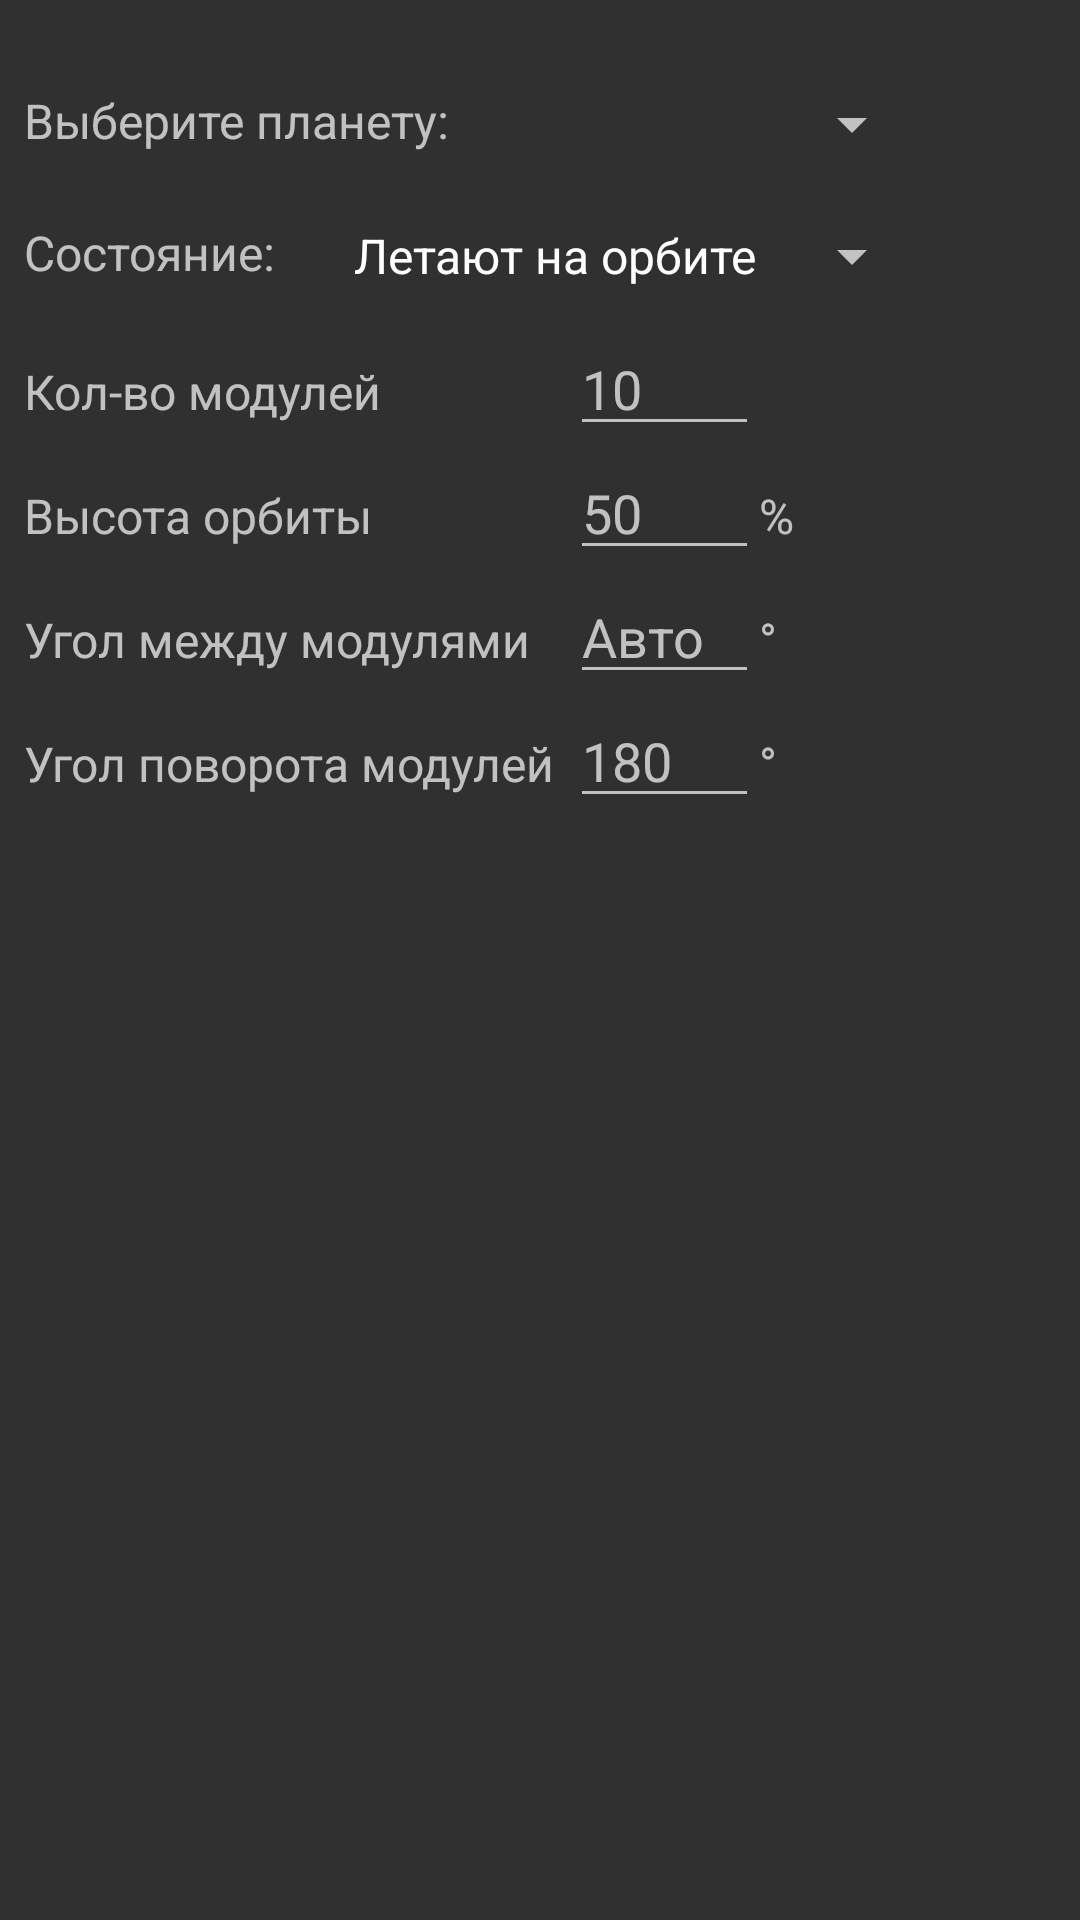

Reconstruct the res/layout file that produces this screen, plus the resources it refers to.
<!-- AndroidManifest.xml: application theme AppThemeDark -->
<!-- res/layout/dialog_add_colony.xml -->
<?xml version="1.0" encoding="utf-8"?>
<LinearLayout xmlns:android="http://schemas.android.com/apk/res/android"
              android:layout_width="match_parent"
              android:layout_height="wrap_content"
              android:orientation="vertical"
              android:paddingLeft="@dimen/dialogView_Padding"
              android:paddingRight="@dimen/dialogView_Padding"
              android:paddingBottom="@dimen/dialogView_Padding">

  <TextView
    android:id="@+id/tvModName"
    android:layout_width="wrap_content"
    android:layout_height="wrap_content"
    android:layout_marginLeft="@dimen/dialogView_subHeaderHMargin"
    android:layout_marginRight="@dimen/dialogView_subHeaderHMargin"
    android:layout_marginBottom="@dimen/dialogView_subHeaderVMargin"
    android:layout_gravity="start"
    android:textSize="18sp"/>

  <ScrollView
    android:layout_width="match_parent"
    android:layout_height="wrap_content">

    <LinearLayout
      android:layout_width="match_parent"
      android:layout_height="wrap_content"
      android:orientation="vertical">

      <LinearLayout
        android:layout_width="300dp"
        android:layout_height="wrap_content"
        android:orientation="horizontal">

        <TextView
          android:layout_width="wrap_content"
          android:layout_height="wrap_content"
          android:text="@string/diaAddColony_targetPlanet"
          android:textSize="@dimen/dialogView_textSizeMain"/>

        <Spinner
          android:id="@+id/planetSelector"
          android:layout_width="match_parent"
          android:layout_height="wrap_content"
          android:layout_marginLeft="@dimen/dialogView_Padding"
          android:layout_marginStart="@dimen/dialogView_Padding"
          android:textAlignment="textEnd"
          android:layout_gravity="end"/>
      </LinearLayout>

      <LinearLayout
        android:layout_width="300dp"
        android:layout_height="wrap_content"
        android:orientation="horizontal"
        android:layout_marginTop="20dp"
        android:layout_marginBottom="10dp">

        <TextView
          android:layout_width="wrap_content"
          android:layout_height="wrap_content"
          android:text="@string/diaAddColony_state"
          android:textSize="@dimen/dialogView_textSizeMain"/>

        <Spinner
          android:id="@+id/stateSelector"
          android:layout_width="match_parent"
          android:layout_height="wrap_content"
          android:layout_marginLeft="@dimen/dialogView_Padding"
          android:layout_marginStart="@dimen/dialogView_Padding"
          android:textAlignment="textEnd"
          android:layout_gravity="end"
          android:entries="@array/diaAddColony_stateNames"/>
      </LinearLayout>

      <TableLayout
        android:layout_width="match_parent"
        android:layout_height="wrap_content">

        <TableRow
          android:layout_width="wrap_content"
          android:layout_height="wrap_content">

          <TextView
            android:layout_width="wrap_content"
            android:layout_height="wrap_content"
            android:text="@string/diaAddColony_moduleCount"
            android:textSize="@dimen/actSbx_textSizeMain"/>

          <EditText
            android:id="@+id/etModCount"
            android:layout_width="wrap_content"
            android:layout_height="wrap_content"
            android:layout_marginLeft="@dimen/actSbxEdit_valueFieldMargin"
            android:layout_marginStart="@dimen/actSbxEdit_valueFieldMargin"
            android:inputType="number"
            android:hint="@integer/addColony_defaultCount"
            android:ems="3"/>
        </TableRow>

        <TableRow
          android:layout_width="wrap_content"
          android:layout_height="wrap_content">

          <TextView
            android:layout_width="wrap_content"
            android:layout_height="wrap_content"
            android:text="@string/diaAddColony_orbitHeight"
            android:textSize="@dimen/actSbx_textSizeMain"/>

          <EditText
            android:id="@+id/etOrbHeight"
            android:layout_width="wrap_content"
            android:layout_height="wrap_content"
            android:layout_marginLeft="@dimen/actSbxEdit_valueFieldMargin"
            android:layout_marginStart="@dimen/actSbxEdit_valueFieldMargin"
            android:inputType="numberDecimal|numberSigned"
            android:hint="@integer/addColony_defaultHeightPercent"
            android:ems="3"/>

          <TextView
            android:id="@+id/heightUnits"
            android:layout_width="wrap_content"
            android:layout_height="wrap_content"
            android:text="@string/valuePercent"
            android:textSize="@dimen/actSbx_textSizeMain"
            android:background="?attr/selectableItemBackground"
            android:clickable="true"
            android:focusable="true"/>
        </TableRow>

        <TableRow
          android:layout_width="wrap_content"
          android:layout_height="wrap_content">

          <TextView
            android:layout_width="wrap_content"
            android:layout_height="wrap_content"
            android:text="@string/diaAddColony_modulesGap"
            android:textSize="@dimen/actSbx_textSizeMain"/>

          <EditText
            android:id="@+id/etModGap"
            android:layout_width="wrap_content"
            android:layout_height="wrap_content"
            android:layout_marginLeft="@dimen/actSbxEdit_valueFieldMargin"
            android:layout_marginStart="@dimen/actSbxEdit_valueFieldMargin"
            android:inputType="numberDecimal"
            android:hint="@string/actSbxEdit_saveId_auto"
            android:ems="3"/>

          <TextView
            android:layout_width="wrap_content"
            android:layout_height="wrap_content"
            android:text="@string/valueDegrees"
            android:textSize="@dimen/actSbx_textSizeMain"/>
        </TableRow>

        <TableRow
          android:layout_width="wrap_content"
          android:layout_height="wrap_content">

          <TextView
            android:layout_width="wrap_content"
            android:layout_height="wrap_content"
            android:text="@string/diaAddColony_modulesRotation"
            android:textSize="@dimen/actSbx_textSizeMain"/>

          <EditText
            android:id="@+id/etModRotate"
            android:layout_width="wrap_content"
            android:layout_height="wrap_content"
            android:layout_marginLeft="@dimen/actSbxEdit_valueFieldMargin"
            android:layout_marginStart="@dimen/actSbxEdit_valueFieldMargin"
            android:inputType="numberDecimal|numberSigned"
            android:hint="@integer/addColony_defaultRotate"
            android:ems="3"/>

          <TextView
            android:layout_width="wrap_content"
            android:layout_height="wrap_content"
            android:text="@string/valueDegrees"
            android:textSize="@dimen/actSbx_textSizeMain"/>
        </TableRow>

        <TableRow
          android:id="@+id/speedLayout"
          android:layout_width="wrap_content"
          android:layout_height="wrap_content"
          android:visibility="gone">

          <TextView
            android:layout_width="wrap_content"
            android:layout_height="wrap_content"
            android:text="@string/diaAddColony_modulesSpeed"
            android:textSize="@dimen/actSbx_textSizeMain"/>

          <EditText
            android:id="@+id/etModSpeed"
            android:layout_width="wrap_content"
            android:layout_height="wrap_content"
            android:layout_marginLeft="@dimen/actSbxEdit_valueFieldMargin"
            android:layout_marginStart="@dimen/actSbxEdit_valueFieldMargin"
            android:inputType="numberDecimal|numberSigned"
            android:hint="@integer/addColony_defaultSpeed"
            android:ems="3"/>
        </TableRow>

      </TableLayout>
    </LinearLayout>

  </ScrollView>

</LinearLayout>
<!-- resources referenced by this layout -->
<resources>
  <string-array name="diaAddColony_stateNames">
      <item>Летают на орбите</item>
      <item>\"Приземлены\"</item>
    </string-array>
  <dimen name="actSbxEdit_valueFieldMargin">5dp</dimen>
  <dimen name="actSbx_textSizeMain">16sp</dimen>
  <dimen name="dialogView_Padding">8dp</dimen>
  <dimen name="dialogView_subHeaderHMargin">14dp</dimen>
  <dimen name="dialogView_subHeaderVMargin">5dp</dimen>
  <dimen name="dialogView_textSizeMain">16sp</dimen>
  <integer name="addColony_defaultCount">10</integer>
  <integer name="addColony_defaultHeightPercent">50</integer>
  <integer name="addColony_defaultRotate">180</integer>
  <integer name="addColony_defaultSpeed">6</integer>
  <string name="actSbxEdit_saveId_auto">Авто</string>
  <string name="diaAddColony_moduleCount">@string/diaAddModule_enterCount</string>
  <string name="diaAddColony_modulesGap">Угол между модулями</string>
  <string name="diaAddColony_modulesRotation">Угол поворота модулей</string>
  <string name="diaAddColony_modulesSpeed">Скорость</string>
  <string name="diaAddColony_orbitHeight">Высота орбиты</string>
  <string name="diaAddColony_state">Состояние:</string>
  <string name="diaAddColony_targetPlanet">Выберите планету:</string>
  <string name="valueDegrees" translatable="false">°</string>
  <string name="valuePercent" translatable="false">%</string>
  <color name="mainBlue">#3f51b5</color>
  <color name="darkBlue">#303F9F</color>
  <color name="lightBlue">#6aa4f5</color>
  <color name="textSelectionBg">@color/lightBlueTransparent</color>
  <!-- drawable ic_orbiting_white_24dp (drawable) -->
  <vector xmlns:android="http://schemas.android.com/apk/res/android"
          android:width="24dp"
          android:height="24dp"
          android:viewportWidth="24.0"
          android:viewportHeight="24.0">
      <path
          android:fillColor="#FFFFFFFF"
          android:pathData="m12 14c1.1 0 2-0.9 2-2s-0.9-2-2-2-2 0.9-2 2 0.9 2 2 2zm9-2c0-4.97-4.03-9-9-9v-3l-4 4 4 4v-3c3.87 0 7 3.13 7 7s-3.13 7-7 7-7-3.13-7-7h-2c0 4.97 4.03 9 9 9s9-4.03 9-9z"/>
  </vector>
  <!-- drawable ic_power_yellow_24dp (drawable) -->
  <vector xmlns:android="http://schemas.android.com/apk/res/android"
          android:width="24dp"
          android:height="24dp"
          android:viewportWidth="24.0"
          android:viewportHeight="24.0">
      <path
          android:fillColor="#ffc911"
          android:pathData="M7,2v11h3v9l7,-12h-4l4,-8z"/>
  </vector>
  <!-- drawable ic_cargo_yellow_24dp (drawable) -->
  <vector xmlns:android="http://schemas.android.com/apk/res/android"
          android:width="24dp"
          android:height="24dp"
          android:viewportWidth="24.0"
          android:viewportHeight="24.0">
      <path
          android:fillColor="#ffc911"
          android:pathData="M3,5v4h2L5,5h4L9,3L5,3c-1.1,0 -2,0.9 -2,2zM5,15L3,15v4c0,1.1 0.9,2 2,2h4v-2L5,19v-4zM19,19h-4v2h4c1.1,0 2,-0.9 2,-2v-4h-2v4zM19,3h-4v2h4v4h2L21,5c0,-1.1 -0.9,-2 -2,-2z"/>
  </vector>
  <color name="subSection_light">#c0c0c0</color>
  <color name="textActive_light">#ffffff</color>
  <color name="textInactive_light">#b0b0b0</color>
  <color name="item_selected_light">#24ffffff</color>
  <color name="colorFull_light">#5cff5c</color>
  <color name="colorEmpty_light">#ff8080</color>
  <color name="SALightGreen_light">#a8ffa8</color>
  <color name="SAGreen_light">#38ff38</color>
  <color name="SAOrange_light">#ffa738</color>
  <color name="SARed_light">#ff6060</color>
  <color name="lightBlueTransparent">#806aa4f5</color>
</resources>
